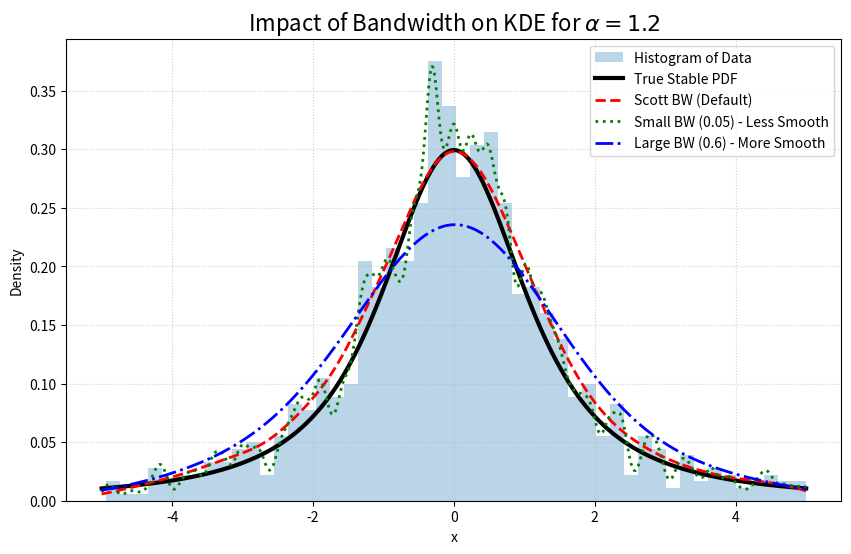

Write Python code to recreate this figure.
import numpy as np
import matplotlib.pyplot as plt
from scipy.stats import levy_stable, gaussian_kde

# 1. Generate heavy-tailed sample data (Stable Distribution)
a = 1.2
b = 0.0 # Symmetric
x = levy_stable.rvs(a, b, loc=0, scale=1, size=1000)
x = x[np.abs(x) < 5] # Truncate outliers for visualization

# 2. Define evaluation points and true PDF
x_eval = np.linspace(-5, 5, 500)
true_pdf = levy_stable.pdf(x_eval, a, b, loc=0, scale=1)

# 3. Calculate KDE with different bandwidths
# Default (Scott's Rule)
kde_scott = gaussian_kde(x, bw_method='scott')
pdf_scott = kde_scott.evaluate(x_eval)

# A smaller, manually chosen bandwidth (less smoothing)
kde_small = gaussian_kde(x, bw_method=0.05)
pdf_small = kde_small.evaluate(x_eval)

# A larger, manually chosen bandwidth (more smoothing)
kde_large = gaussian_kde(x, bw_method=0.6)
pdf_large = kde_large.evaluate(x_eval)

# 4. Plotting
plt.figure(figsize=(10, 6))
plt.hist(x, bins=50, density=True, alpha=0.3, label='Histogram of Data')
plt.plot(x_eval, true_pdf, 'k-', linewidth=3, label='True Stable PDF')
plt.plot(x_eval, pdf_scott, 'r--', linewidth=2, label='Scott BW (Default)')
plt.plot(x_eval, pdf_small, 'g:', linewidth=2, label='Small BW (0.05) - Less Smooth')
plt.plot(x_eval, pdf_large, 'b-.', linewidth=2, label='Large BW (0.6) - More Smooth')

plt.title(r'Impact of Bandwidth on KDE for $\alpha=1.2$', fontsize=16)
plt.xlabel('x')
plt.ylabel('Density')
plt.legend()
plt.grid(True, linestyle=':', alpha=0.6)
plt.show()